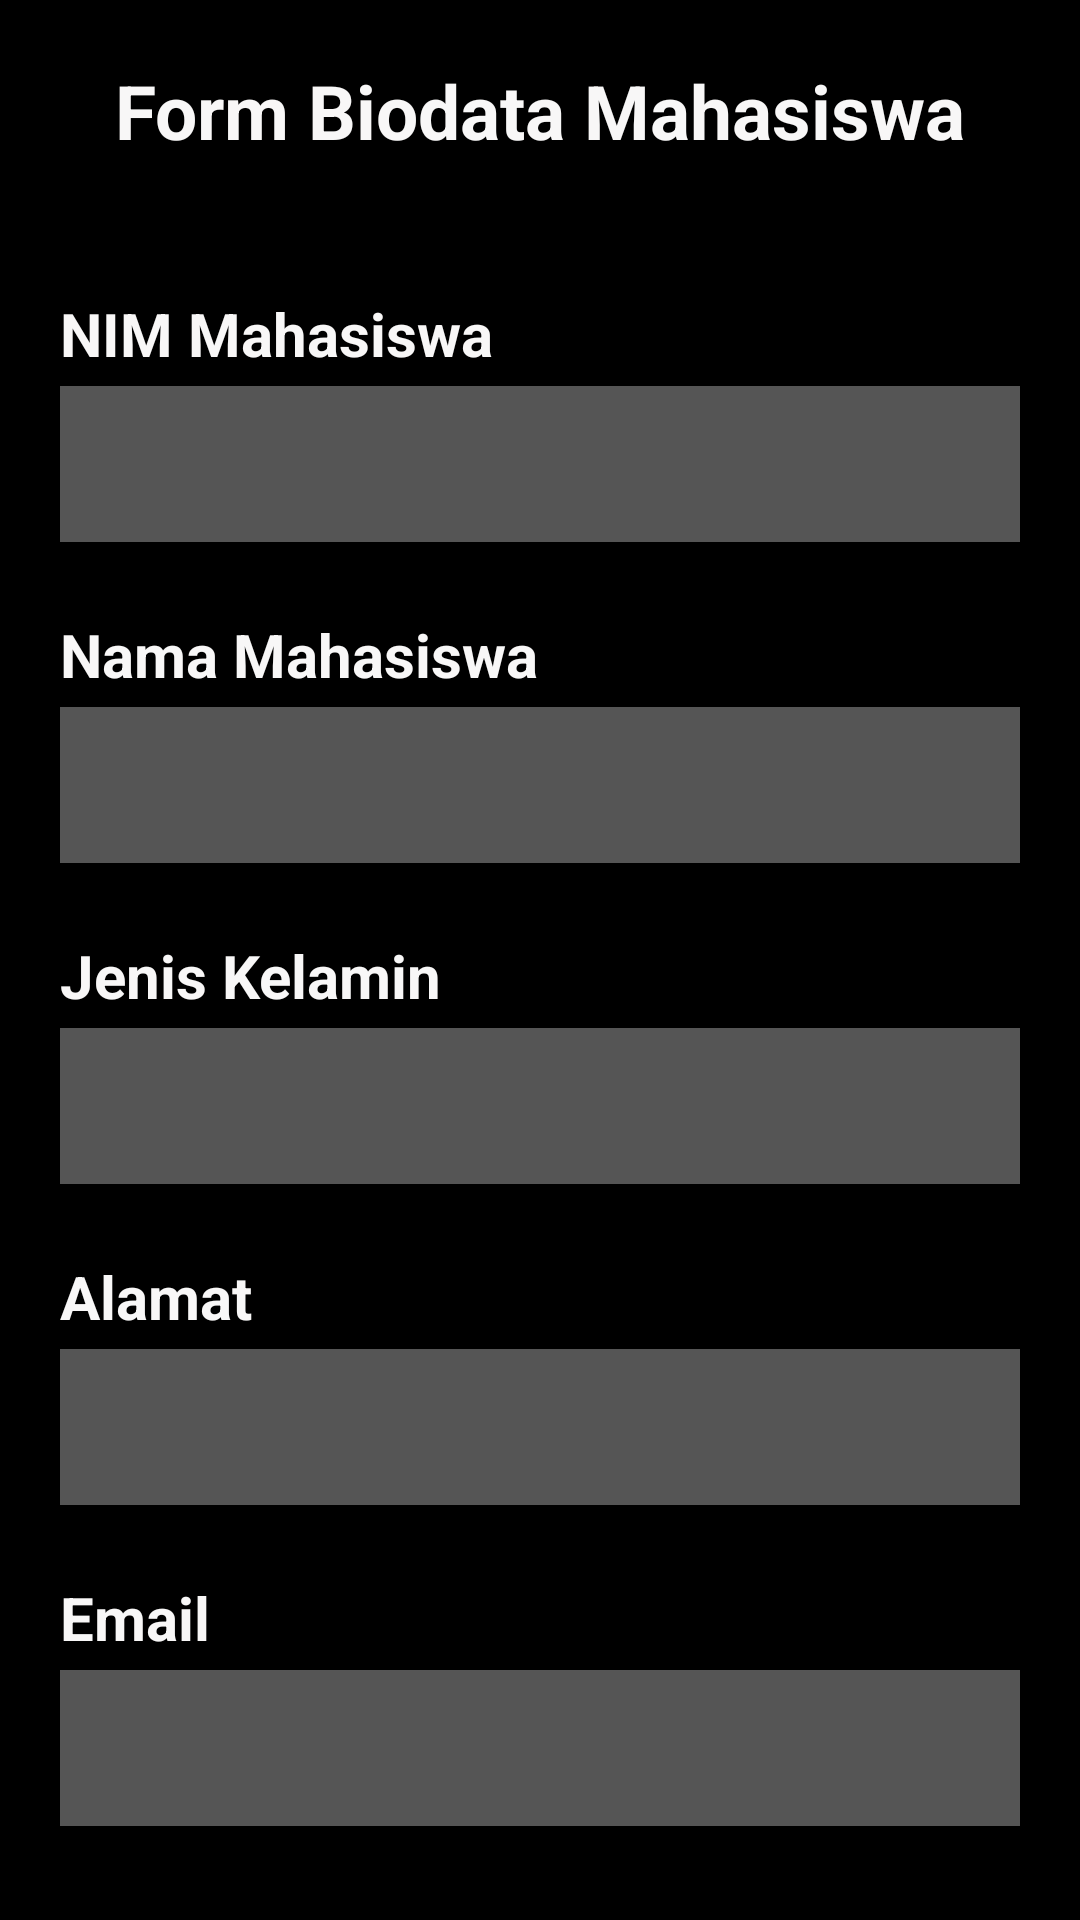

This screen was rendered from an Android layout file. Write that file and the resources it references.
<!-- AndroidManifest.xml: application theme Theme.SQLite_Dashboard -->
<!-- res/layout/activity_mahasiswa.xml -->
<?xml version="1.0" encoding="utf-8"?>
<LinearLayout xmlns:android="http://schemas.android.com/apk/res/android"
    xmlns:app="http://schemas.android.com/apk/res-auto"
    xmlns:tools="http://schemas.android.com/tools"
    android:layout_width="match_parent"
    android:layout_height="match_parent"
    android:orientation="vertical"
    android:padding="20dp"
    android:background="@color/black"
    tools:context=".MahasiswaActivity">

    <TextView
        android:layout_width="match_parent"
        android:layout_height="wrap_content"
        android:text="Form Biodata Mahasiswa"
        android:textSize="25dp"
        android:textStyle="bold"
        android:gravity="center"
        android:textColor="#F8F7F7"
        android:layout_marginBottom="40dp" />

    <TextView
        android:text="NIM Mahasiswa"
        style="@style/FormLabel"/>
    <EditText
        android:id="@+id/form_nim"
        style="@style/FormField"/>

    <TextView
        android:text="Nama Mahasiswa"
        style="@style/FormLabel"/>
    <EditText
        android:id="@+id/form_nama"
        style="@style/FormField"/>

    <TextView
        android:text="Jenis Kelamin"
        style="@style/FormLabel"/>
    <EditText
        android:id="@+id/form_jenis_kelamin"
        style="@style/FormField"/>

    <TextView
        android:text="Alamat"
        style="@style/FormLabel"/>
    <EditText
        android:id="@+id/form_alamat"
        style="@style/FormField"/>

    <TextView
        android:text="Email"
        style="@style/FormLabel"/>
    <EditText
        android:id="@+id/form_email"
        style="@style/FormField"/>

    <Button
        android:id="@+id/button_clear_forms"
        android:text="Clear Form"
        style="@style/Button"
        android:layout_gravity="end"/>

    <LinearLayout style="@style/ButtonContainer">
        <Button
            android:id="@+id/button_create"
            style="@style/ButtonAction"
            android:text="Add"
            android:layout_marginStart="0dp"/>
        <Button
            android:id="@+id/button_show"
            style="@style/ButtonAction"
            android:text="Show"/>
        <Button
            android:id="@+id/button_update"
            style="@style/ButtonAction"
            android:text="Edit"/>
        <Button
            android:id="@+id/button_delete"
            style="@style/ButtonAction"
            android:text="Del"
            android:layout_marginEnd="0dp"/>
    </LinearLayout>
</LinearLayout>
<!-- resources referenced by this layout -->
<resources>
  <style name="Button">
          <item name="android:layout_width">wrap_content</item>
          <item name="android:layout_height">wrap_content</item>
          <item name="android:padding">8dp</item>
          <item name="android:textSize">16dp</item>
          <item name="android:textColor">#eee</item>
      </style>
  <style name="ButtonAction" parent="ButtonContainer">
          <item name="android:layout_width">0dp</item>
          <item name="android:layout_height">match_parent</item>
          <item name="android:layout_weight">1</item>
          <item name="android:layout_margin">4dp</item>
          <item name="android:padding">8dp</item>
          <item name="android:textSize">16dp</item>
          <item name="android:textColor">#eee</item>
      </style>
  <style name="ButtonContainer">
          <item name="android:layout_height">wrap_content</item>
          <item name="android:layout_width">match_parent</item>
          <item name="android:orientation">horizontal</item>
      </style>
  <style name="FormField">
          <item name="android:layout_width">match_parent</item>
          <item name="android:layout_height">52dp</item>
          <item name="android:background">#555</item>
          <item name="android:textSize">20dp</item>
          <item name="android:textColor">#f8F7F7</item>
          <item name="android:textColorHint">#A5A5A5</item>
          <item name="android:padding">12dp</item>
          <item name="android:paddingLeft">20dp</item>
          <item name="android:layout_marginBottom">20dp</item>
      </style>
  <style name="FormLabel">
          <item name="android:layout_width">match_parent</item>
          <item name="android:layout_height">wrap_content</item>
          <item name="android:layout_marginTop">4dp</item>
          <item name="android:layout_marginBottom">4dp</item>
          <item name="android:textSize">20dp</item>
          <item name="android:textStyle">bold</item>
          <item name="android:textColor">#F8F7F7</item>
      </style>
  <style name="Theme.SQLite_Dashboard" parent="Theme.MaterialComponents.DayNight.DarkActionBar">
          
          <item name="colorPrimary">@color/purple_500</item>
          <item name="colorPrimaryVariant">@color/purple_700</item>
          <item name="colorOnPrimary">@color/white</item>
          
          <item name="colorSecondary">@color/teal_200</item>
          <item name="colorSecondaryVariant">@color/teal_700</item>
          <item name="colorOnSecondary">@color/black</item>
          
          <item name="android:statusBarColor">?attr/colorPrimaryVariant</item>
          
      </style>
  <!-- not gathered from this repository: default colours our renderer supplied (Android Studio template values) -->
  <color name="purple_500">#FF6200EE</color>
  <color name="purple_700">#FF3700B3</color>
  <color name="teal_200">#FF03DAC5</color>
  <color name="teal_700">#FF018786</color>
  <color name="black">#FF000000</color>
  <color name="white">#FFFFFFFF</color>
</resources>
